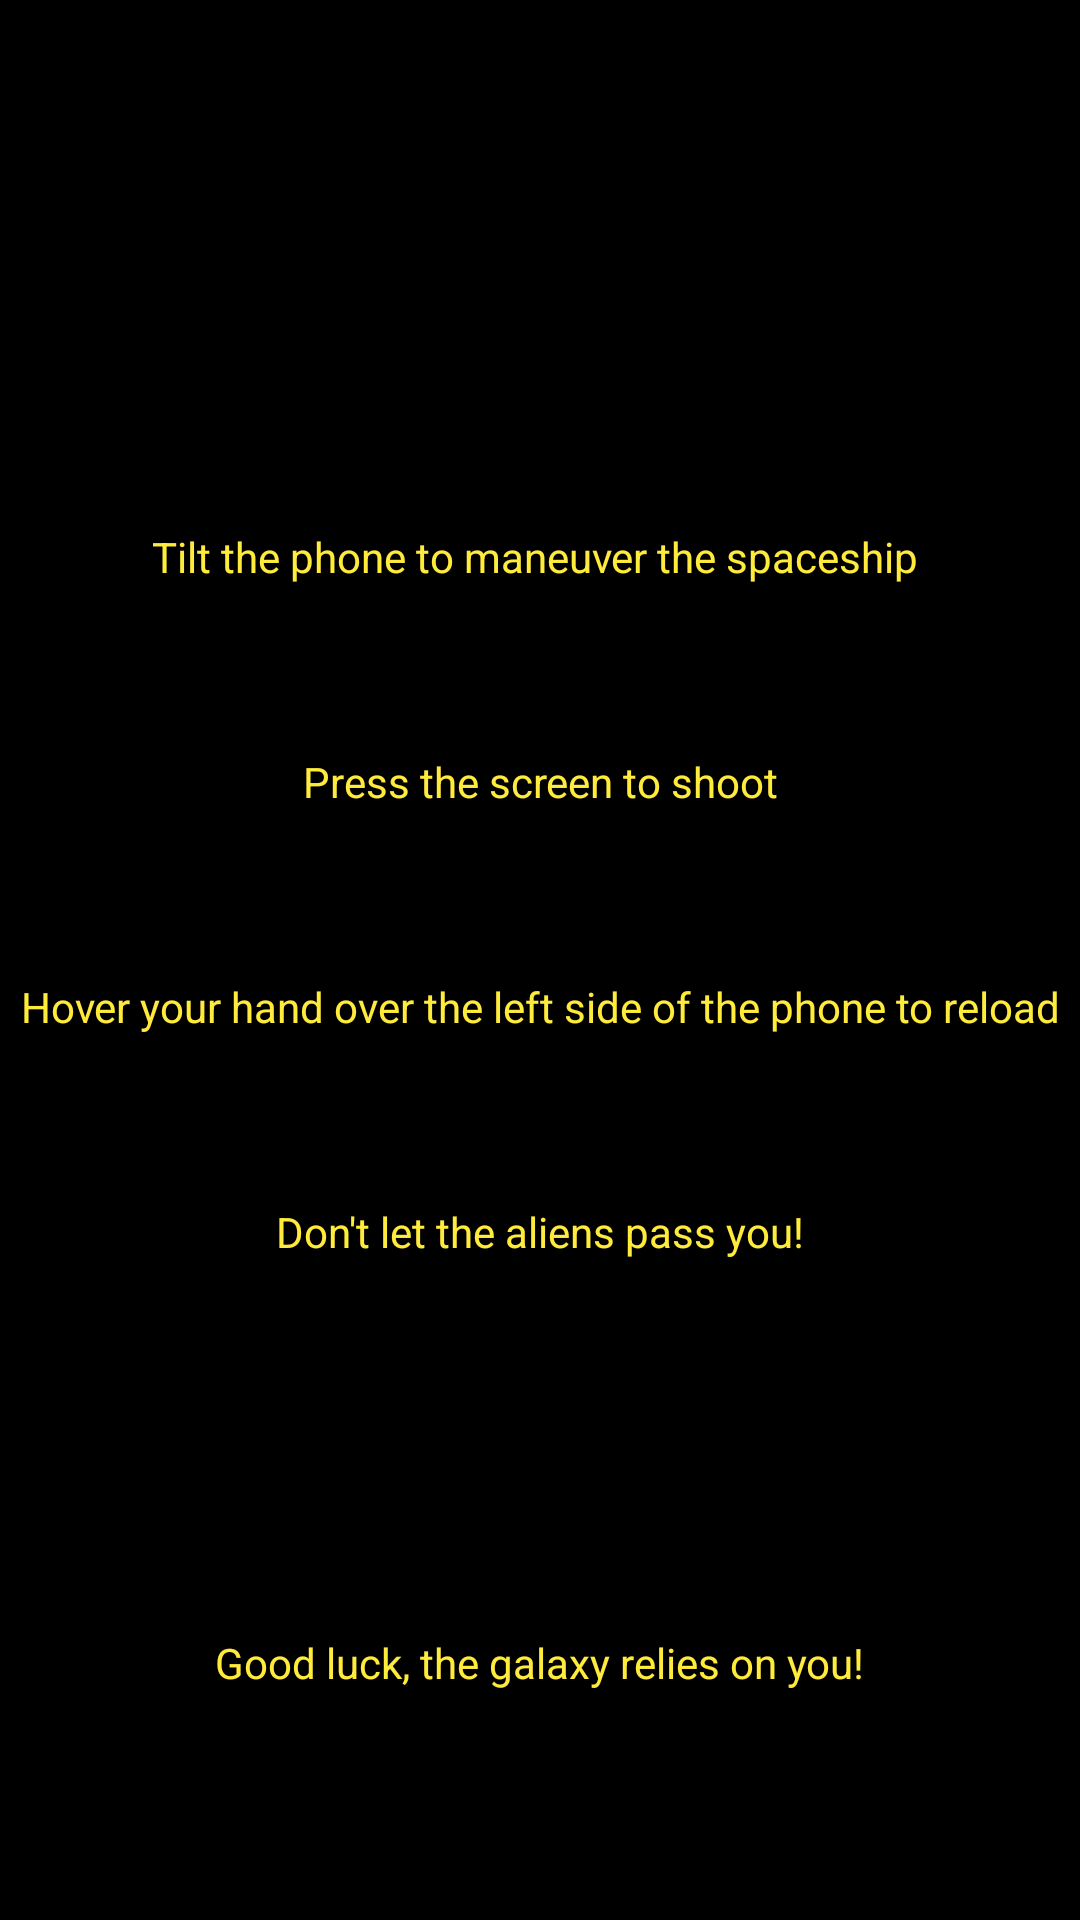

The Android layout XML behind this screen, and the referenced resources:
<!-- AndroidManifest.xml: application theme AppTheme -->
<!-- res/layout/activity_tutorial.xml -->
<?xml version="1.0" encoding="utf-8"?>
<android.support.constraint.ConstraintLayout xmlns:android="http://schemas.android.com/apk/res/android"
    xmlns:app="http://schemas.android.com/apk/res-auto"
    xmlns:tools="http://schemas.android.com/tools"
    android:layout_width="match_parent"
    android:layout_height="match_parent"
    android:screenOrientation="portrait"
    android:background="#000000"
    tools:context=".SplashScreenActivity">

    <TextView
        android:id="@+id/textView6"
        android:layout_width="wrap_content"
        android:layout_height="wrap_content"
        android:layout_marginStart="8dp"
        android:layout_marginLeft="8dp"
        android:layout_marginTop="56dp"
        android:layout_marginEnd="8dp"
        android:layout_marginRight="8dp"
        android:text="Don't let the aliens pass you!"
        android:textColor="#FFEB3B"
        app:layout_constraintEnd_toEndOf="parent"
        app:layout_constraintHorizontal_bias="0.5"
        app:layout_constraintStart_toStartOf="parent"
        app:layout_constraintTop_toBottomOf="@+id/textView5" />

    <TextView
        android:id="@+id/textView5"
        android:layout_width="wrap_content"
        android:layout_height="wrap_content"
        android:layout_marginStart="8dp"
        android:layout_marginLeft="8dp"
        android:layout_marginTop="56dp"
        android:layout_marginEnd="8dp"
        android:layout_marginRight="8dp"
        android:text="Hover your hand over the left side of the phone to reload"
        android:textColor="#FFEB3B"
        app:layout_constraintEnd_toEndOf="parent"
        app:layout_constraintHorizontal_bias="0.5"
        app:layout_constraintStart_toStartOf="parent"
        app:layout_constraintTop_toBottomOf="@+id/textView2" />

    <TextView
        android:id="@+id/textView3"
        android:layout_width="wrap_content"
        android:layout_height="wrap_content"
        android:layout_marginStart="8dp"
        android:layout_marginLeft="8dp"
        android:layout_marginTop="176dp"
        android:layout_marginEnd="8dp"
        android:layout_marginRight="8dp"
        android:text="Tilt the phone to maneuver the spaceship "
        android:textColor="#FFEB3B"
        app:layout_constraintEnd_toEndOf="parent"
        app:layout_constraintHorizontal_bias="0.5"
        app:layout_constraintStart_toStartOf="parent"
        app:layout_constraintTop_toTopOf="parent" />

    <TextView
        android:id="@+id/textView2"
        android:layout_width="wrap_content"
        android:layout_height="wrap_content"
        android:layout_marginStart="8dp"
        android:layout_marginLeft="8dp"
        android:layout_marginTop="56dp"
        android:layout_marginEnd="8dp"
        android:layout_marginRight="8dp"
        android:text="Press the screen to shoot"
        android:textColor="#FFEB3B"
        app:layout_constraintEnd_toEndOf="parent"
        app:layout_constraintHorizontal_bias="0.5"
        app:layout_constraintStart_toStartOf="parent"
        app:layout_constraintTop_toBottomOf="@+id/textView3" />

    <TextView
        android:id="@+id/textView4"
        android:layout_width="wrap_content"
        android:layout_height="wrap_content"
        android:layout_marginStart="8dp"
        android:layout_marginLeft="8dp"
        android:layout_marginTop="56dp"
        android:layout_marginEnd="8dp"
        android:layout_marginRight="8dp"
        android:layout_marginBottom="8dp"
        android:text="Good luck, the galaxy relies on you!"
        android:textColor="#FFEB3B"
        app:layout_constraintBottom_toBottomOf="parent"
        app:layout_constraintEnd_toEndOf="parent"
        app:layout_constraintHorizontal_bias="0.5"
        app:layout_constraintStart_toStartOf="parent"
        app:layout_constraintTop_toBottomOf="@+id/textView6" />
</android.support.constraint.ConstraintLayout>
<!-- resources referenced by this layout -->
<resources>
  <style name="AppTheme" parent="Theme.AppCompat.Light.DarkActionBar">
          
          <item name="colorPrimary">@color/colorPrimary</item>
          <item name="colorPrimaryDark">@color/colorPrimaryDark</item>
          <item name="colorAccent">@color/colorAccent</item>
          <item name="android:windowDisablePreview">true</item>
      </style>
  <!-- not gathered from this repository: default colours our renderer supplied (Android Studio template values) -->
  <color name="colorPrimary">#FF6200EE</color>
  <color name="colorPrimaryDark">#FF3700B3</color>
  <color name="colorAccent">#FF03DAC5</color>
</resources>
